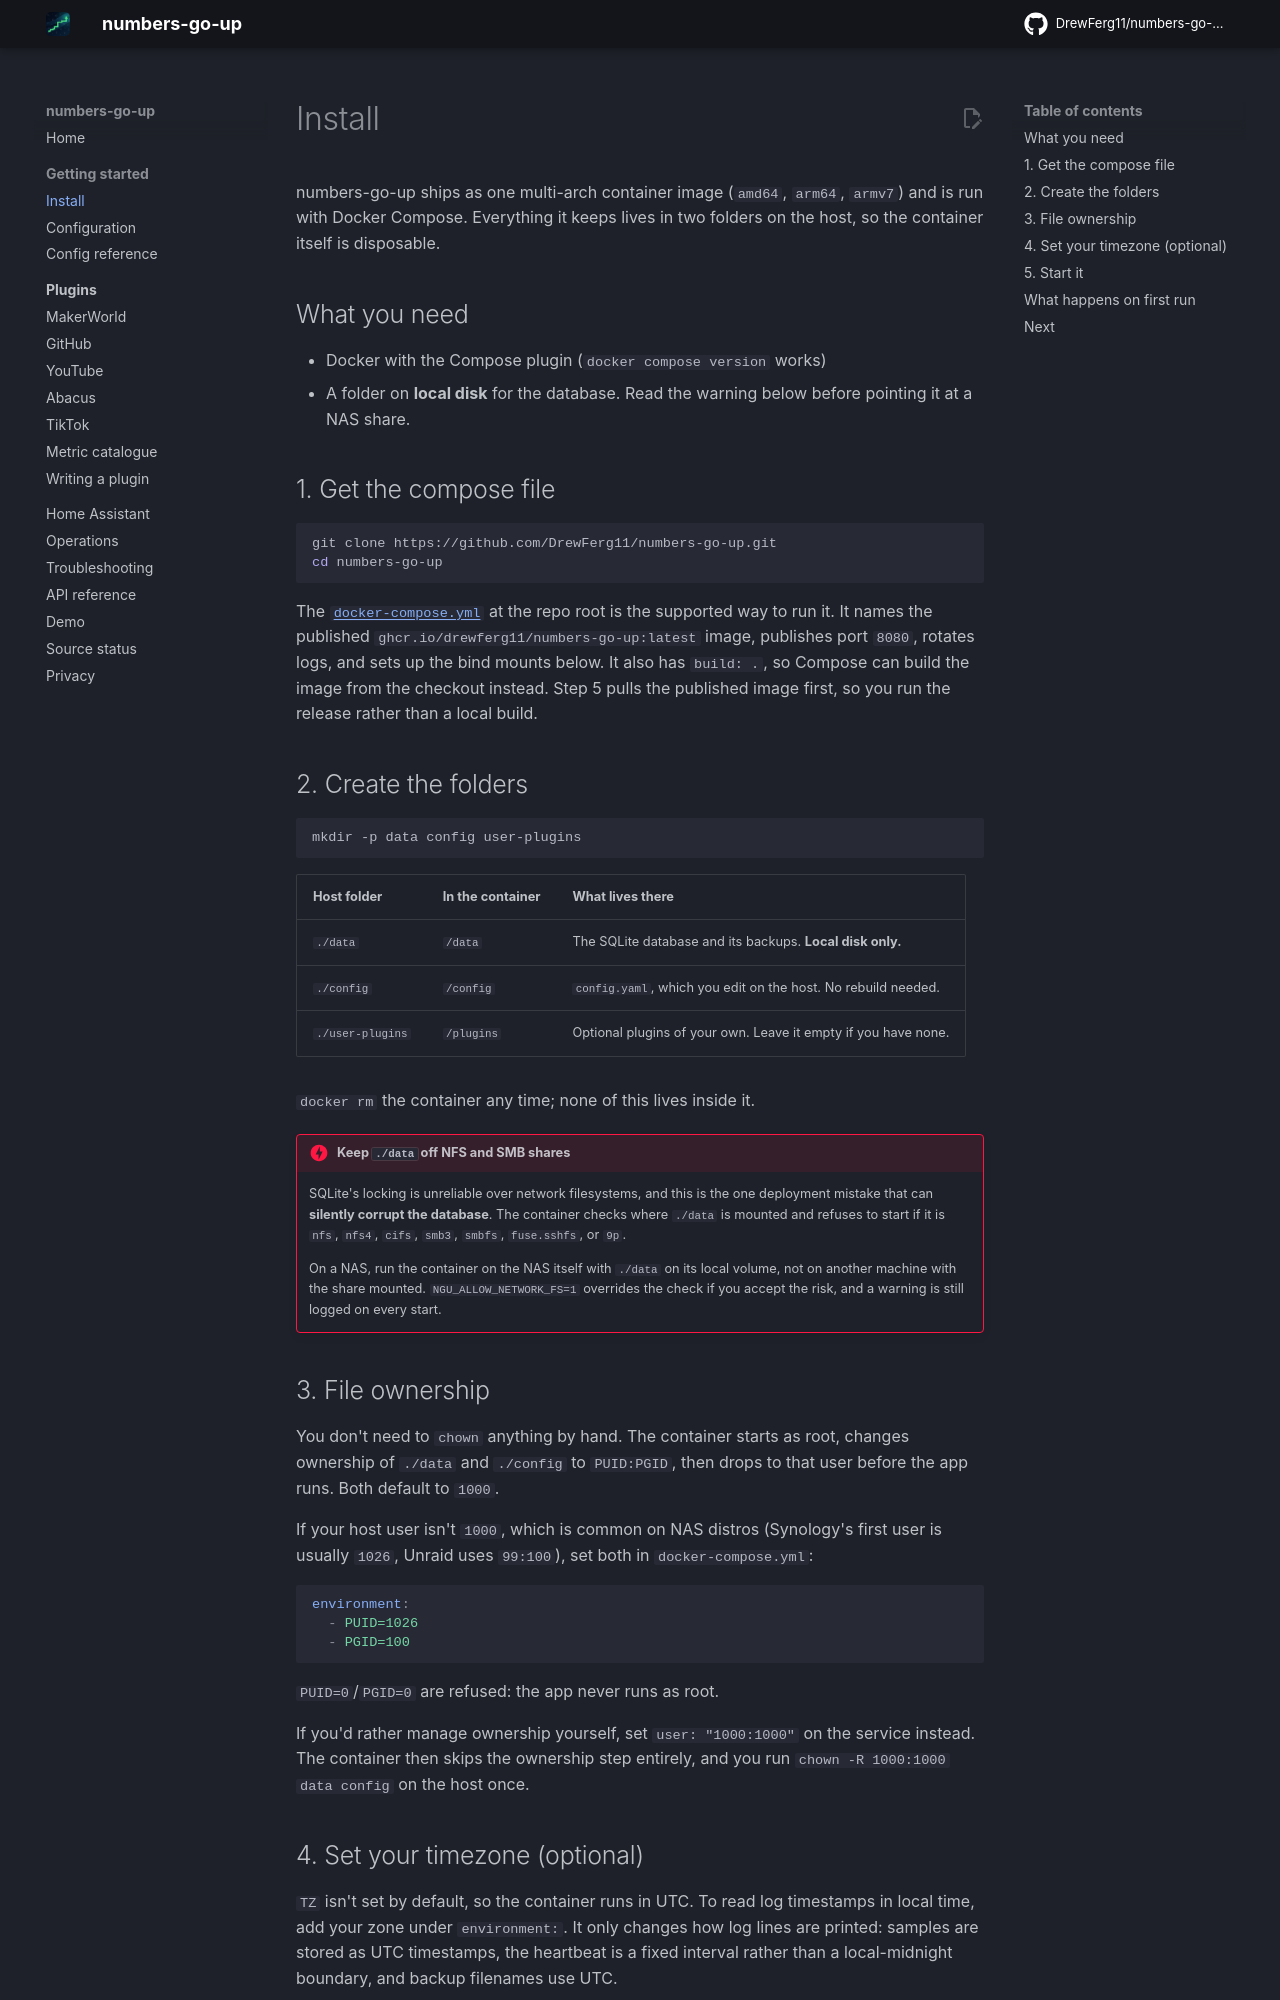

repository: DrewFerg11/numbers-go-up · page: getting-started/install/index.html · generator: mkdocs

# Install

numbers-go-up ships as one multi-arch container image (`amd64`, `arm64`,
`armv7`) and is run with Docker Compose. Everything it keeps lives in two
folders on the host, so the container itself is disposable.

## What you need

- Docker with the Compose plugin (`docker compose version` works)
- A folder on **local disk** for the database. Read the warning below
  before pointing it at a NAS share.

## 1. Get the compose file

```sh
git clone https://github.com/DrewFerg11/numbers-go-up.git
cd numbers-go-up
```

The [`docker-compose.yml`](https://github.com/DrewFerg11/numbers-go-up/blob/main/docker-compose.yml)
at the repo root is the supported way to run it. It names the published
`ghcr.io/drewferg11/numbers-go-up:latest` image, publishes port `8080`,
rotates logs, and sets up the bind mounts below. It also has `build: .`, so
Compose can build the image from the checkout instead. Step 5 pulls the
published image first, so you run the release rather than a local build.

## 2. Create the folders

```sh
mkdir -p data config user-plugins
```

| Host folder | In the container | What lives there |
|---|---|---|
| `./data` | `/data` | The SQLite database and its backups. **Local disk only.** |
| `./config` | `/config` | `config.yaml`, which you edit on the host. No rebuild needed. |
| `./user-plugins` | `/plugins` | Optional plugins of your own. Leave it empty if you have none. |

`docker rm` the container any time; none of this lives inside it.

!!! danger "Keep `./data` off NFS and SMB shares"
    SQLite's locking is unreliable over network filesystems, and this is the
    one deployment mistake that can **silently corrupt the database**. The
    container checks where `./data` is mounted and refuses to start if it is
    `nfs`, `nfs4`, `cifs`, `smb3`, `smbfs`, `fuse.sshfs`, or `9p`.

    On a NAS, run the container on the NAS itself with `./data` on its local
    volume, not on another machine with the share mounted.
    `NGU_ALLOW_NETWORK_FS=1` overrides the check if you accept the risk,
    and a warning is still logged on every start.

## 3. File ownership

You don't need to `chown` anything by hand. The container starts as root,
changes ownership of `./data` and `./config` to `PUID:PGID`, then drops to
that user before the app runs. Both default to `1000`.

If your host user isn't `1000`, which is common on NAS distros (Synology's
first user is usually `1026`, Unraid uses `99:100`), set both in
`docker-compose.yml`:

```yaml
environment:
  - PUID=1026
  - PGID=100
```

`PUID=0`/`PGID=0` are refused: the app never runs as root.

If you'd rather manage ownership yourself, set `user: "1000:1000"` on the
service instead. The container then skips the ownership step entirely, and
you run `chown -R 1000:1000 data config` on the host once.
